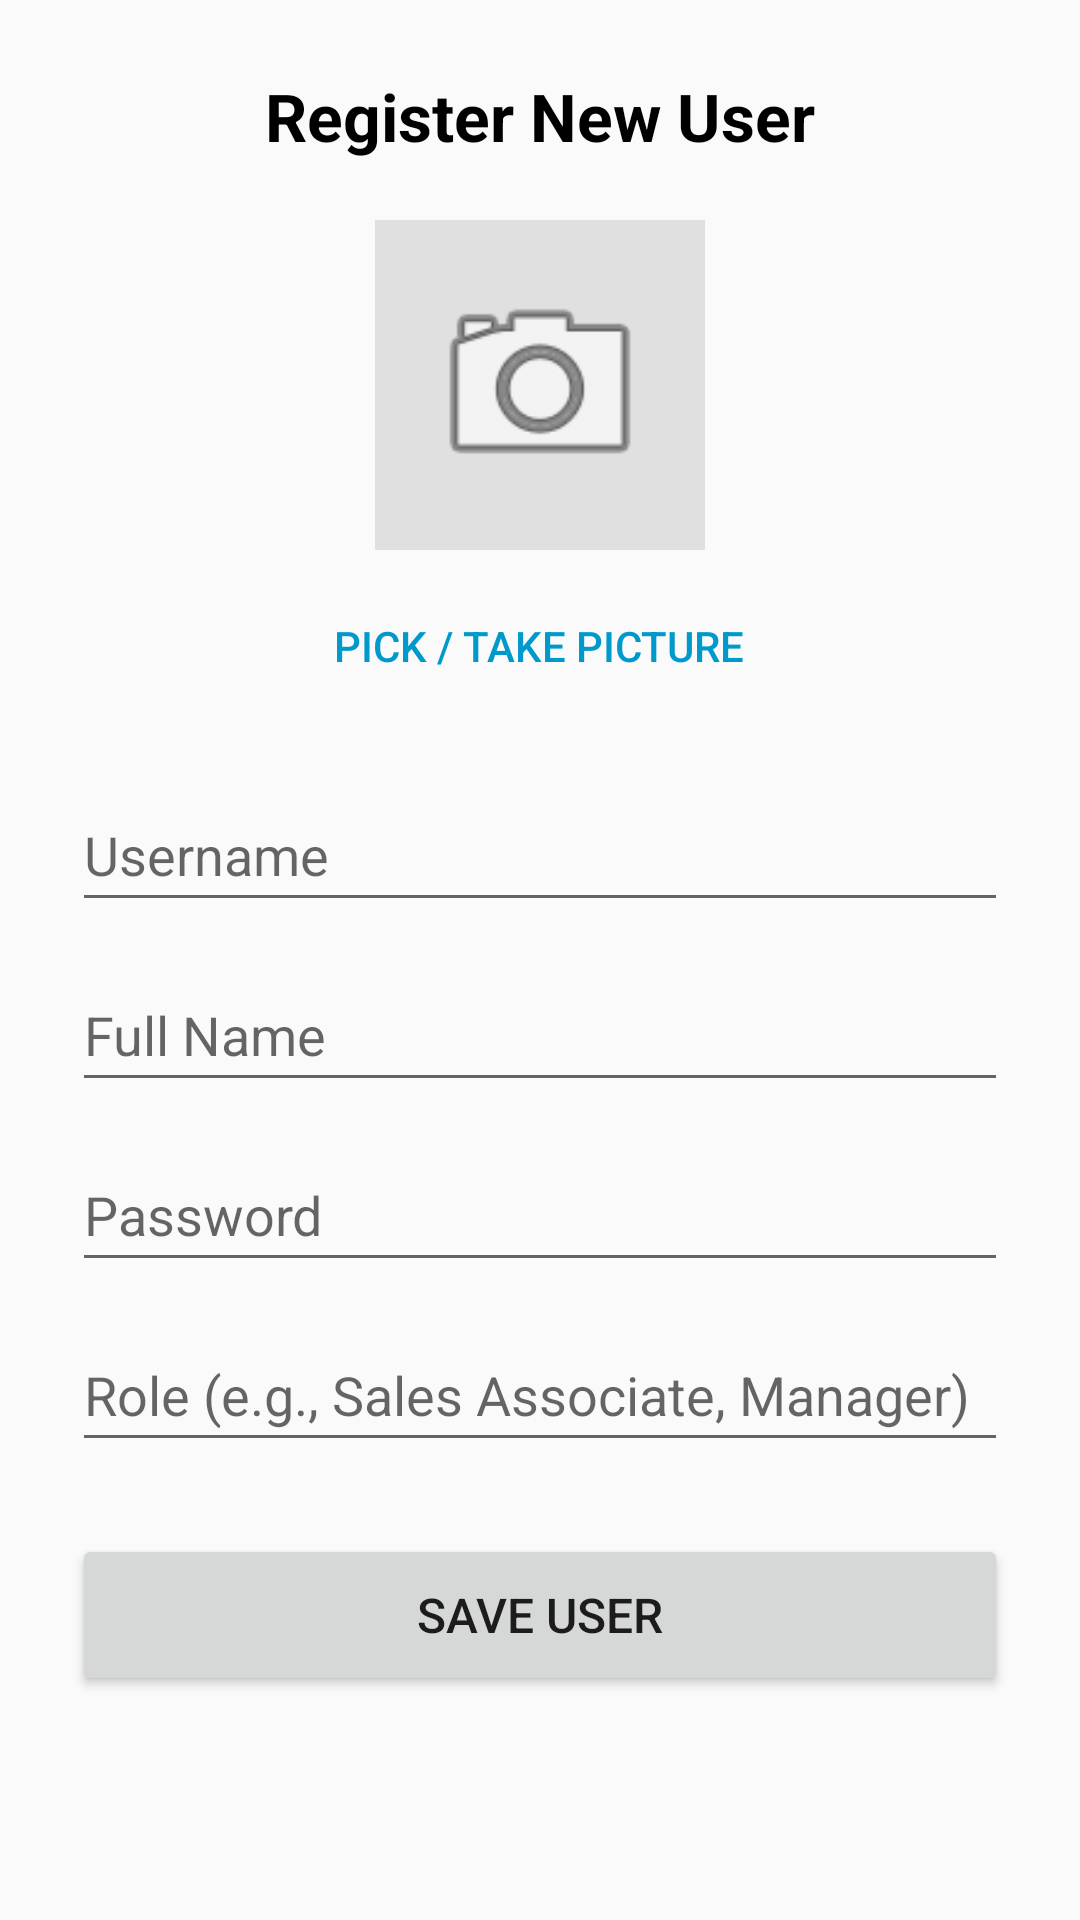

Write the Android layout XML for this screen, with the resource values it uses.
<!-- AndroidManifest.xml: application theme Theme.AppCompat.Light.DarkActionBar -->
<!-- res/layout/activity_register_user.xml -->
<?xml version="1.0" encoding="utf-8"?>
<ScrollView xmlns:android="http://schemas.android.com/apk/res/android"
    android:layout_width="match_parent"
    android:layout_height="match_parent"
    android:padding="24dp">

    <LinearLayout
        android:layout_width="match_parent"
        android:layout_height="wrap_content"
        android:orientation="vertical"
        android:gravity="center_horizontal">

        <TextView
            android:layout_width="wrap_content"
            android:layout_height="wrap_content"
            android:text="Register New User"
            android:textSize="22sp"
            android:textStyle="bold"
            android:textColor="@android:color/black"
            android:layout_marginBottom="20dp" />

        
        <ImageView
            android:id="@+id/imgRegisterUserPhoto"
            android:layout_width="110dp"
            android:layout_height="110dp"
            android:background="#E0E0E0"
            android:src="@android:drawable/ic_menu_camera"
            android:padding="16dp"
            android:contentDescription="Select profile picture"
            android:layout_marginBottom="8dp" />

        <Button
            android:id="@+id/btnSelectPhoto"
            style="?android:attr/borderlessButtonStyle"
            android:layout_width="wrap_content"
            android:layout_height="wrap_content"
            android:text="Pick / Take Picture"
            android:textColor="@android:color/holo_blue_dark"
            android:layout_marginBottom="20dp" />

        
        <EditText
            android:id="@+id/etRegUsername"
            android:layout_width="match_parent"
            android:layout_height="wrap_content"
            android:hint="Username"
            android:inputType="text"
            android:minHeight="48dp"
            android:layout_marginBottom="12dp" />

        <EditText
            android:id="@+id/etRegFullName"
            android:layout_width="match_parent"
            android:layout_height="wrap_content"
            android:hint="Full Name"
            android:inputType="textPersonName"
            android:minHeight="48dp"
            android:layout_marginBottom="12dp" />

        <EditText
            android:id="@+id/etRegPassword"
            android:layout_width="match_parent"
            android:layout_height="wrap_content"
            android:hint="Password"
            android:inputType="textPassword"
            android:minHeight="48dp"
            android:layout_marginBottom="12dp" />

        <EditText
            android:id="@+id/etRegRole"
            android:layout_width="match_parent"
            android:layout_height="wrap_content"
            android:hint="Role (e.g., Sales Associate, Manager)"
            android:inputType="text"
            android:minHeight="48dp"
            android:layout_marginBottom="24dp" />

        <Button
            android:id="@+id/btnSaveNewUser"
            android:layout_width="match_parent"
            android:layout_height="54dp"
            android:text="Save User"
            android:textSize="16sp" />

    </LinearLayout>
</ScrollView>
<!-- resources referenced by this layout -->
<resources>

</resources>
